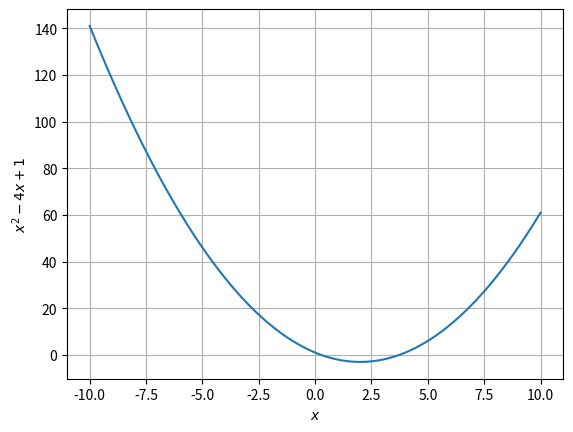

The script that saved this image:
import numpy as np
import matplotlib.pyplot as plt
from numpy import ndarray
from typing import Callable
import matplotlib.animation as animation


# derivate or gradient
def deriv(func: Callable[[float], float],
          input_: ndarray,
          delta:float = 0.001) -> ndarray:
    
    return (func(input_ + delta) - func(input_ - delta)) / (2 * delta)



# gradient descent funtion
def gradient_descent(start: float,
                     func: Callable[[float], float],
                     learn_rate: float,
                     max_iter: int,
                     tol:float = 0.01) -> tuple[list[float], float]:
    
    steps: list[float] = [start]
    x: float = start

    for _ in range(max_iter):
        diff: float = learn_rate * deriv(func, x)
        
        if np.abs(diff) < tol:
            break
        
        x -= diff
        steps.append(x)

    return steps, x


# function
def func(x):
    return np.power(x, 2) - 4*x + 1


lower_bound = -10
upper_bound = 10
starting_point = np.random.randint(lower_bound, upper_bound)


# result
lr=0.8
history, result = gradient_descent(9, func, lr, 100)

# convering list into array
h = np.array(history)


# data generator function return generator object
def gen_data(d):
    for i in d:
        print(i, func(i))
        yield i, func(i)


x: ndarray = np.linspace(lower_bound, upper_bound, 1000)
y: ndarray = func(x)


fig, ax = plt.subplots()
ax.grid()
x_data, y_data = [], []
line, = ax.plot([], [], lw=3, c="red")
point, = ax.plot([], [], 'k.')

ax.set_xlabel("$x$")
ax.set_ylabel("$x^2-4x+1$")



# animation function
def run(data):
    t, y = data
    x_data.append(t)
    y_data.append(y)
    ax.figure.canvas.draw()
    line.set_data(x_data, y_data)
    point.set_data(x_data, y_data)
    ax.set_title(f"Gradient Descent\nx={t}, lr={lr}")
    return line, point, 


# function plot
ax.plot(x, y)

# animate this one
ani = animation.FuncAnimation(fig, run, gen_data(h), interval=10, repeat=False)

plt.show()
